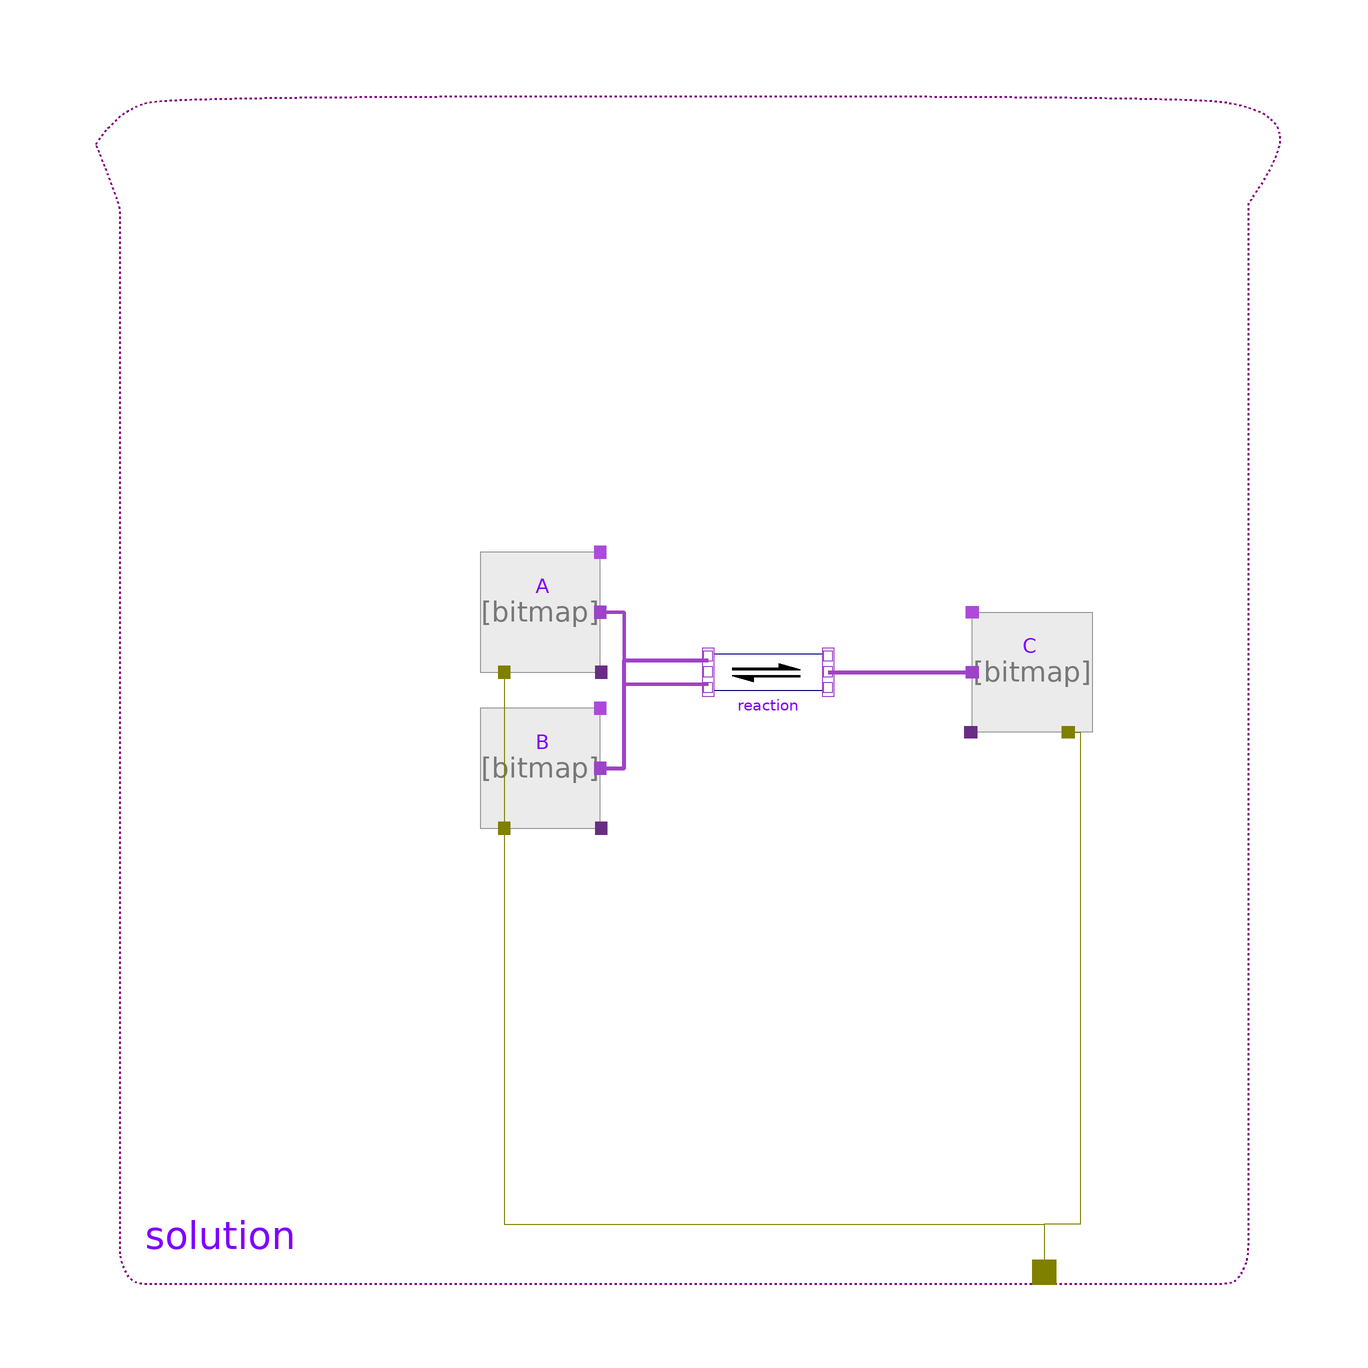

This picture is the connection diagram that the Modelica source below describes through its graphical annotations.

model SimpleReaction2
      "The simple chemical reaction A+B<->C with equilibrium [C]/([A]*[B]) = 2, where [A] is molar concentration of A in water"
       extends Modelica.Icons.Example;

      constant Real Kb(unit="kg/mol") = 2
        "Molarity based dissociation constant of the reaction with one more reactant";

      constant Real Kx(unit="1") = Kb*55.508
        "Mole fraction based dissociation constant of the reaction with one more reactant in the pure water";

      constant Modelica.Units.SI.Temperature T_25degC=298.15 "Temperature";
      constant Real R = Modelica.Constants.R "Gas constant";

      Chemical.Components.Solution solution
        annotation (Placement(transformation(extent={{-100,-100},{100,100}})));

      Chemical.Components.Substance A(use_mass_start=false, amountOfSubstance_start=0.1)
        annotation (Placement(transformation(extent={{-34,2},{-14,22}})));
      Chemical.Components.Reaction reaction(nS=2, nP=1)
        annotation (Placement(transformation(extent={{4,-8},{24,12}})));
      Chemical.Components.Substance B(use_mass_start=false, amountOfSubstance_start=0.1)
        annotation (Placement(transformation(extent={{-34,-24},{-14,-4}})));
      Chemical.Components.Substance C(
        substanceData(DfG=-R*T_25degC*log(Kx)),
        use_mass_start=false,
        amountOfSubstance_start=0.1)
        annotation (Placement(transformation(extent={{68,-8},{48,12}})));

    equation
      connect(reaction.products[1], C.port_a) annotation (Line(
          points={{24,2},{48,2}},
          color={158,66,200},
          thickness=1));
      connect(A.solution, solution.solution) annotation (Line(
          points={{-30,2},{-30,-90},{60,-90},{60,-98}},
          color={127,127,0}));
      connect(C.solution, solution.solution) annotation (Line(points={{64,-8},{
            66,-8},{66,-90},{60,-90},{60,-98}},  color={127,127,0}));
      connect(B.solution, solution.solution) annotation (Line(points={{-30,-24},
            {-30,-90},{60,-90},{60,-98}},color={127,127,0}));

      connect(B.port_a, reaction.substrates[1]) annotation (Line(
          points={{-14,-14},{-10,-14},{-10,4},{4,4}},
          color={158,66,200},
          thickness=1));
      connect(A.port_a, reaction.substrates[2]) annotation (Line(
          points={{-14,12},{-10,12},{-10,0},{4,0}},
          color={158,66,200},
          thickness=1));
      annotation ( Documentation(revisions="<html>
<p><i>2015-2018</i></p>
<p>Marek Matejak, Charles University, Prague, Czech Republic </p>
</html>",   info="<html>
<p>Simple reaction demonstrating equilibria between substance A, B, and substance C, mixed in one solution. Observe the molar concentration (A.c) and molar fraction. Note, that molar fractions (A.x and B.x and C.x) are always summed to 1 for the whole solution.</p>
</html>"),
        experiment(StopTime=0.0001, __Dymola_Algorithm="Dassl"));
    end SimpleReaction2;